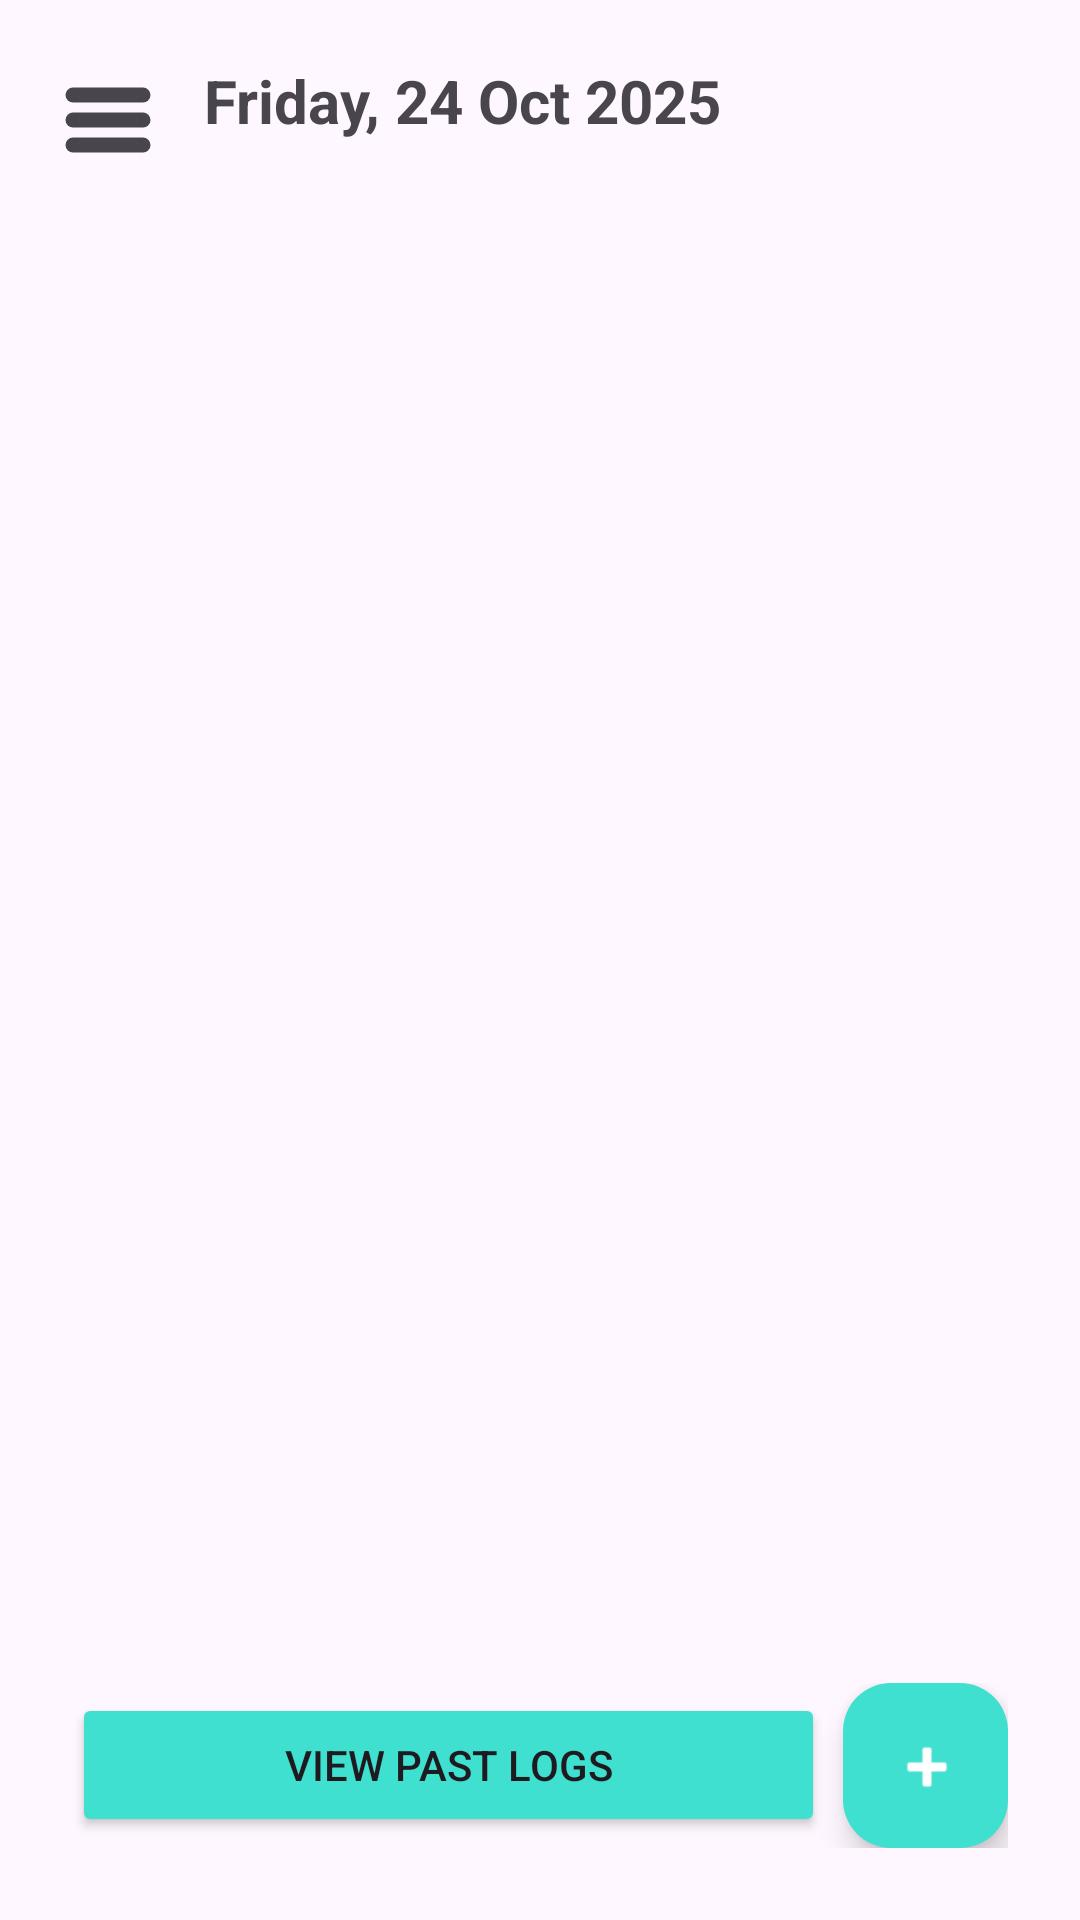

This screen was rendered from an Android layout file. Write that file and the resources it references.
<!-- AndroidManifest.xml: application theme Theme.DearDiary -->
<!-- res/layout/activity_main.xml -->
<?xml version="1.0" encoding="utf-8"?>
<androidx.drawerlayout.widget.DrawerLayout xmlns:android="http://schemas.android.com/apk/res/android"
    xmlns:app="http://schemas.android.com/apk/res-auto"
    android:id="@+id/drawerLayout"
    android:layout_width="match_parent"
    android:layout_height="match_parent"
    android:fitsSystemWindows="true">
    <RelativeLayout
        android:layout_width="match_parent"
        android:layout_height="match_parent"
        android:padding="16dp"
        android:background="?android:colorBackground">
        <ImageButton
            android:id="@+id/btnMenu"
            android:layout_width="40dp"
            android:layout_height="40dp"
            android:layout_marginTop="4dp"
            android:background="?attr/selectableItemBackgroundBorderless"
            android:contentDescription="Menu"
            android:src="@drawable/hamburger_nav"
            android:tint="?attr/colorControlNormal"
            />
        <TextView
            android:id="@+id/txtDate"
            android:layout_width="wrap_content"
            android:layout_height="wrap_content"
            android:layout_toEndOf="@id/btnMenu"
            android:layout_alignTop="@id/btnMenu"
            android:layout_marginStart="12dp"
            android:text="Friday, 24 Oct 2025"
            android:textSize="20sp"
            android:textStyle="bold"
            android:textColor="?attr/colorControlNormal" />
        <androidx.recyclerview.widget.RecyclerView
            android:id="@+id/recyclerView"
            android:layout_below="@id/btnMenu"
            android:layout_marginTop="16dp"
            android:layout_width="match_parent"
            android:layout_height="match_parent"
            android:layout_above="@id/bottomLayout" />
        <TextView
            android:id="@+id/txtNoLogs"
            android:layout_width="match_parent"
            android:layout_height="wrap_content"
            android:text="No logs added yet for today"
            android:textSize="18sp"
            android:textStyle="bold"
            android:textColor="#808080"
            android:textAlignment="center"
            android:visibility="gone"
            android:layout_centerInParent="true"
            android:layout_marginBottom="80dp" />
        <LinearLayout
            android:id="@+id/bottomLayout"
            android:layout_width="match_parent"
            android:layout_height="wrap_content"
            android:layout_alignParentBottom="true"
            android:orientation="horizontal"
            android:gravity="center_vertical"
            android:padding="8dp">
            <Button
                android:id="@+id/btnPastLogs"
                android:layout_width="0dp"
                android:layout_height="wrap_content"
                android:layout_weight="1"
                android:text="View Past Logs"
                android:backgroundTint="@color/torq"
                android:layout_marginEnd="6dp" />
            <com.google.android.material.floatingactionbutton.FloatingActionButton
                android:id="@+id/fabAdd"
                android:layout_width="55dp"
                android:layout_height="55dp"
                android:src="@android:drawable/ic_input_add"
                app:backgroundTint="@color/torq"
                app:tint="@android:color/white" />
        </LinearLayout>
    </RelativeLayout>
    <com.google.android.material.navigation.NavigationView
        android:id="@+id/navigationView"
        android:layout_width="wrap_content"
        android:layout_height="match_parent"
        android:layout_gravity="start"
        android:fitsSystemWindows="true"
        app:menu="@menu/nav_menu"
        android:background="#1E1E1E"
        app:itemTextColor="@android:color/white"
        app:itemIconTint="@android:color/white" />
</androidx.drawerlayout.widget.DrawerLayout>
<!-- resources referenced by this layout -->
<resources>
  <color name="torq">#40E0D0</color>
  <!-- drawable hamburger_nav (drawable) -->
  <vector xmlns:android="http://schemas.android.com/apk/res/android" android:height="40dp" android:viewportHeight="24" android:viewportWidth="24" android:width="40dp">
      <path android:fillColor="#00000000" android:pathData="M5,7H19" android:strokeColor="#000000" android:strokeLineCap="round" android:strokeLineJoin="round" android:strokeWidth="3"/>
      <path android:fillColor="#00000000" android:pathData="M5,12L19,12" android:strokeColor="#000000" android:strokeLineCap="round" android:strokeLineJoin="round" android:strokeWidth="3"/>
      <path android:fillColor="#00000000" android:pathData="M5,17L19,17" android:strokeColor="#000000" android:strokeLineCap="round" android:strokeLineJoin="round" android:strokeWidth="3"/>
  </vector>
  <style name="Theme.DearDiary" parent="Theme.Material3.DayNight.NoActionBar">
          <item name="colorPrimary">@color/purple_500</item>
          <item name="colorPrimaryVariant">@color/purple_700</item>
          <item name="colorOnPrimary">@android:color/white</item>
          <item name="android:windowBackground">?android:colorBackground</item>
          <item name="android:navigationBarColor">?android:colorBackground</item>
          <item name="android:statusBarColor">?android:colorBackground</item>
          <item name="android:textColor">?android:textColorPrimary</item>
      </style>
  <color name="purple_500">#6200EE</color>
  <color name="purple_700">#3700B3</color>
</resources>
